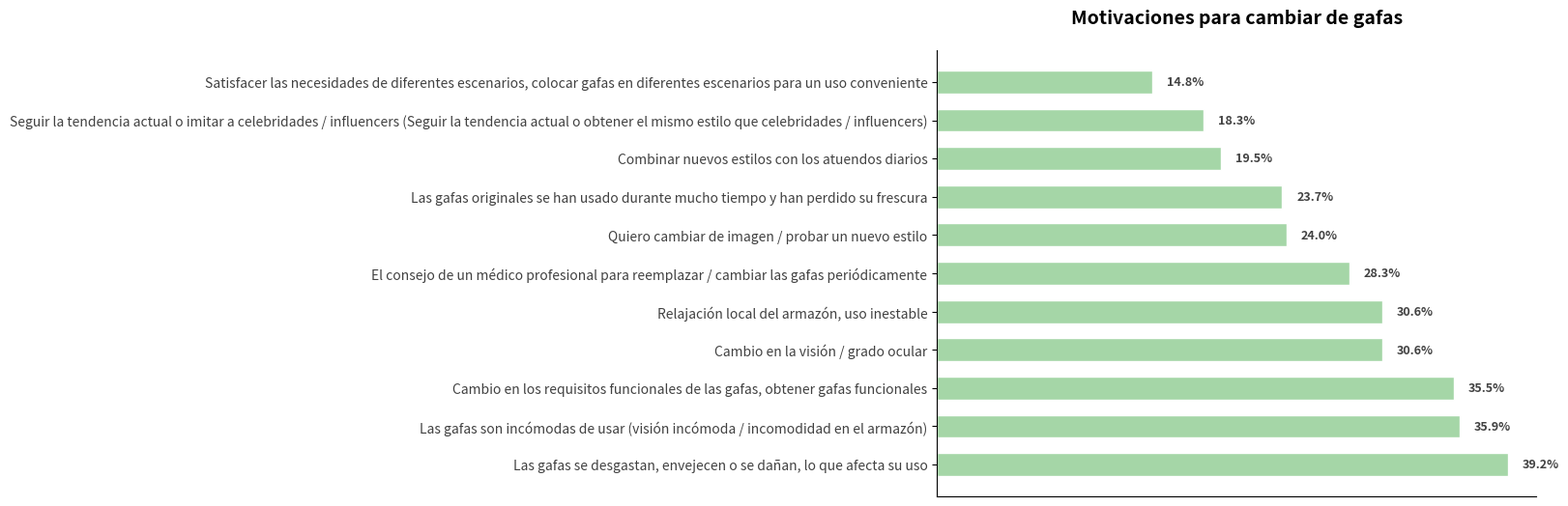

Reproduce this figure in Python.
import matplotlib.pyplot as plt
import numpy as np

# -------------------- Definición de datos --------------------
motivaciones = [
    "Las gafas se desgastan, envejecen o se dañan, lo que afecta su uso",
    "Las gafas son incómodas de usar (visión incómoda / incomodidad en el armazón)",
    "Cambio en los requisitos funcionales de las gafas, obtener gafas funcionales",
    "Cambio en la visión / grado ocular",
    "Relajación local del armazón, uso inestable",
    "El consejo de un médico profesional para reemplazar / cambiar las gafas periódicamente",
    "Quiero cambiar de imagen / probar un nuevo estilo",
    "Las gafas originales se han usado durante mucho tiempo y han perdido su frescura",
    "Combinar nuevos estilos con los atuendos diarios",
    "Seguir la tendencia actual o imitar a celebridades / influencers (Seguir la tendencia actual o obtener el mismo estilo que celebridades / influencers)",
    "Satisfacer las necesidades de diferentes escenarios, colocar gafas en diferentes escenarios para un uso conveniente"
]
porcentajes = [39.2, 35.9, 35.5, 30.6, 30.6, 28.3, 24.0, 23.7, 19.5, 18.3, 14.8]  # Porcentaje (%)

# Configuración de color (similar al gradiente verde en la imagen original)
color_barra = "#a5d6a7"

# -------------------- Crear un lienzo --------------------
fig, ax = plt.subplots(figsize=(8, 6))

# -------------------- Dibujar un gráfico de barras horizontales --------------------
y = np.arange(len(motivaciones))

barras = ax.barh(
    y, 
    porcentajes, 
    color=color_barra, 
    height=0.6,
    edgecolor="white",
    linewidth=1
)

# -------------------- Agregar etiquetas de datos --------------------
for i, barra in enumerate(barras):
    ancho = barra.get_width()
    ax.text(
        ancho + 1,  # Desplazamiento de 1 unidad hacia la derecha
        barra.get_y() + barra.get_height()/2,
        f"{ancho}%",
        va="center",
        fontsize=9,
        color="#424242",
        fontweight="bold"
    )

# -------------------- Embelezar el gráfico --------------------
# Establecer etiquetas del eje y (descripciones de las motivaciones)
ax.set_yticks(y)
ax.set_yticklabels(motivaciones, fontsize=10, color="#424242")

# Ocultar el eje x
ax.set_xticks([])

# Ocultar los bordes superior y derecho
ax.spines["top"].set_visible(False)
ax.spines["right"].set_visible(False)

# Agregar un título
ax.set_title(
    "Motivaciones para cambiar de gafas",
    fontsize=14,
    fontweight="bold",
    pad=20
)

# Ajustar el diseño
plt.tight_layout()

plt.show()
